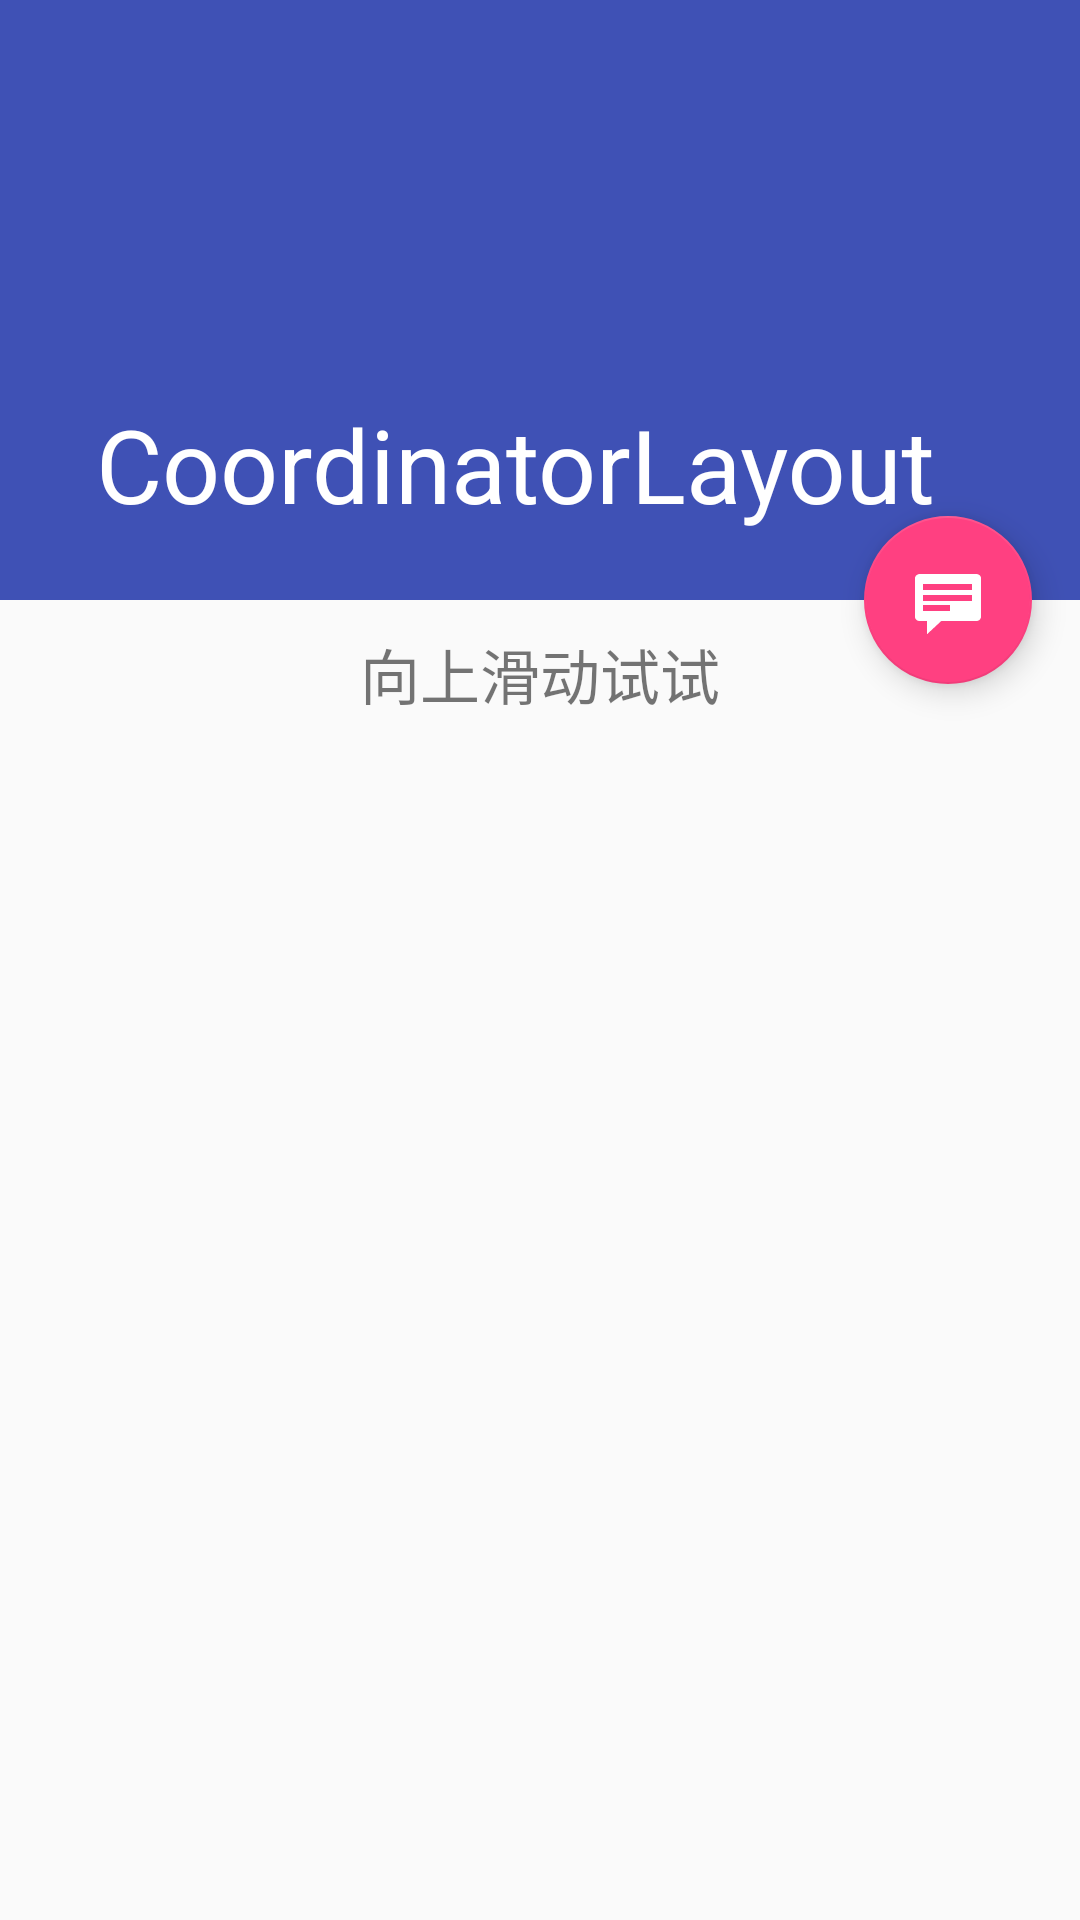

Layout XML and referenced resources for this Android screen:
<!-- AndroidManifest.xml: activity theme ImmersionTheme -->
<!-- res/layout/activity_coordinator.xml -->
<android.support.design.widget.CoordinatorLayout
    xmlns:android="http://schemas.android.com/apk/res/android"
    xmlns:app="http://schemas.android.com/apk/res-auto"
    xmlns:tools="http://schemas.android.com/tools"
    android:layout_width="match_parent"
    android:layout_height="match_parent"
    tools:ignore="MergeRootFrame">

    <android.support.design.widget.AppBarLayout
        android:id="@+id/app_bar"
        android:layout_width="match_parent"
        android:layout_height="200dp"
        android:theme="@style/ThemeOverlay.AppCompat.Dark.ActionBar">

        <android.support.design.widget.CollapsingToolbarLayout
            android:id="@+id/toolbar_layout"
            android:layout_width="match_parent"
            android:layout_height="match_parent"
            app:contentScrim="?attr/colorPrimary"
            app:layout_scrollFlags="scroll|exitUntilCollapsed"
            app:toolbarId="@+id/toolbar">

            <ImageView
                android:layout_width="match_parent"
                android:layout_height="match_parent"
                android:scaleType="centerCrop"
                android:src="@mipmap/head_bg" />

            <android.support.v7.widget.Toolbar
                android:id="@+id/detail_toolbar"
                android:layout_width="match_parent"
                android:layout_height="?actionBarSize"
                app:layout_collapseMode="pin"
                app:popupTheme="@style/ThemeOverlay.AppCompat.Light"
                app:title="CoordinatorLayout" />
        </android.support.design.widget.CollapsingToolbarLayout>

    </android.support.design.widget.AppBarLayout>

    <android.support.v4.widget.NestedScrollView
        android:id="@+id/item_detail_container"
        android:layout_width="match_parent"
        android:layout_height="match_parent"
        app:layout_behavior="@string/appbar_scrolling_view_behavior">

        <LinearLayout
            android:layout_width="match_parent"
            android:layout_height="match_parent"
            android:gravity="center"
            android:orientation="vertical">

            <TextView
                android:layout_width="wrap_content"
                android:layout_height="wrap_content"
                android:layout_margin="10dp"
                android:text="向上滑动试试"
                android:textSize="20sp" />

            <TextView
                android:id="@+id/text"
                android:layout_width="wrap_content"
                android:layout_height="wrap_content"
                android:layout_margin="10dp" />
        </LinearLayout>
    </android.support.v4.widget.NestedScrollView>

    <android.support.design.widget.FloatingActionButton
        android:id="@+id/fab"
        android:layout_width="wrap_content"
        android:layout_height="wrap_content"
        android:layout_gravity="center_vertical|start"
        android:layout_margin="16dp"
        app:layout_anchor="@+id/item_detail_container"
        app:layout_anchorGravity="top|end"
        app:srcCompat="@android:drawable/stat_notify_chat"
        android:visibility="visible"/>

</android.support.design.widget.CoordinatorLayout>
<!-- resources referenced by this layout -->
<resources>
  <style name="ImmersionTheme" parent="Theme.AppCompat.Light.NoActionBar">
          
          <item name="colorPrimary">@color/colorPrimary</item>
          <item name="colorPrimaryDark">@color/colorPrimaryDark</item>
          <item name="colorAccent">@color/colorAccent</item>
          <item name="android:windowContentOverlay">@null</item>
      </style>
  <color name="colorPrimary">#3F51B5</color>
  <color name="colorPrimaryDark">#303F9F</color>
  <color name="colorAccent">#FF4081</color>
</resources>
